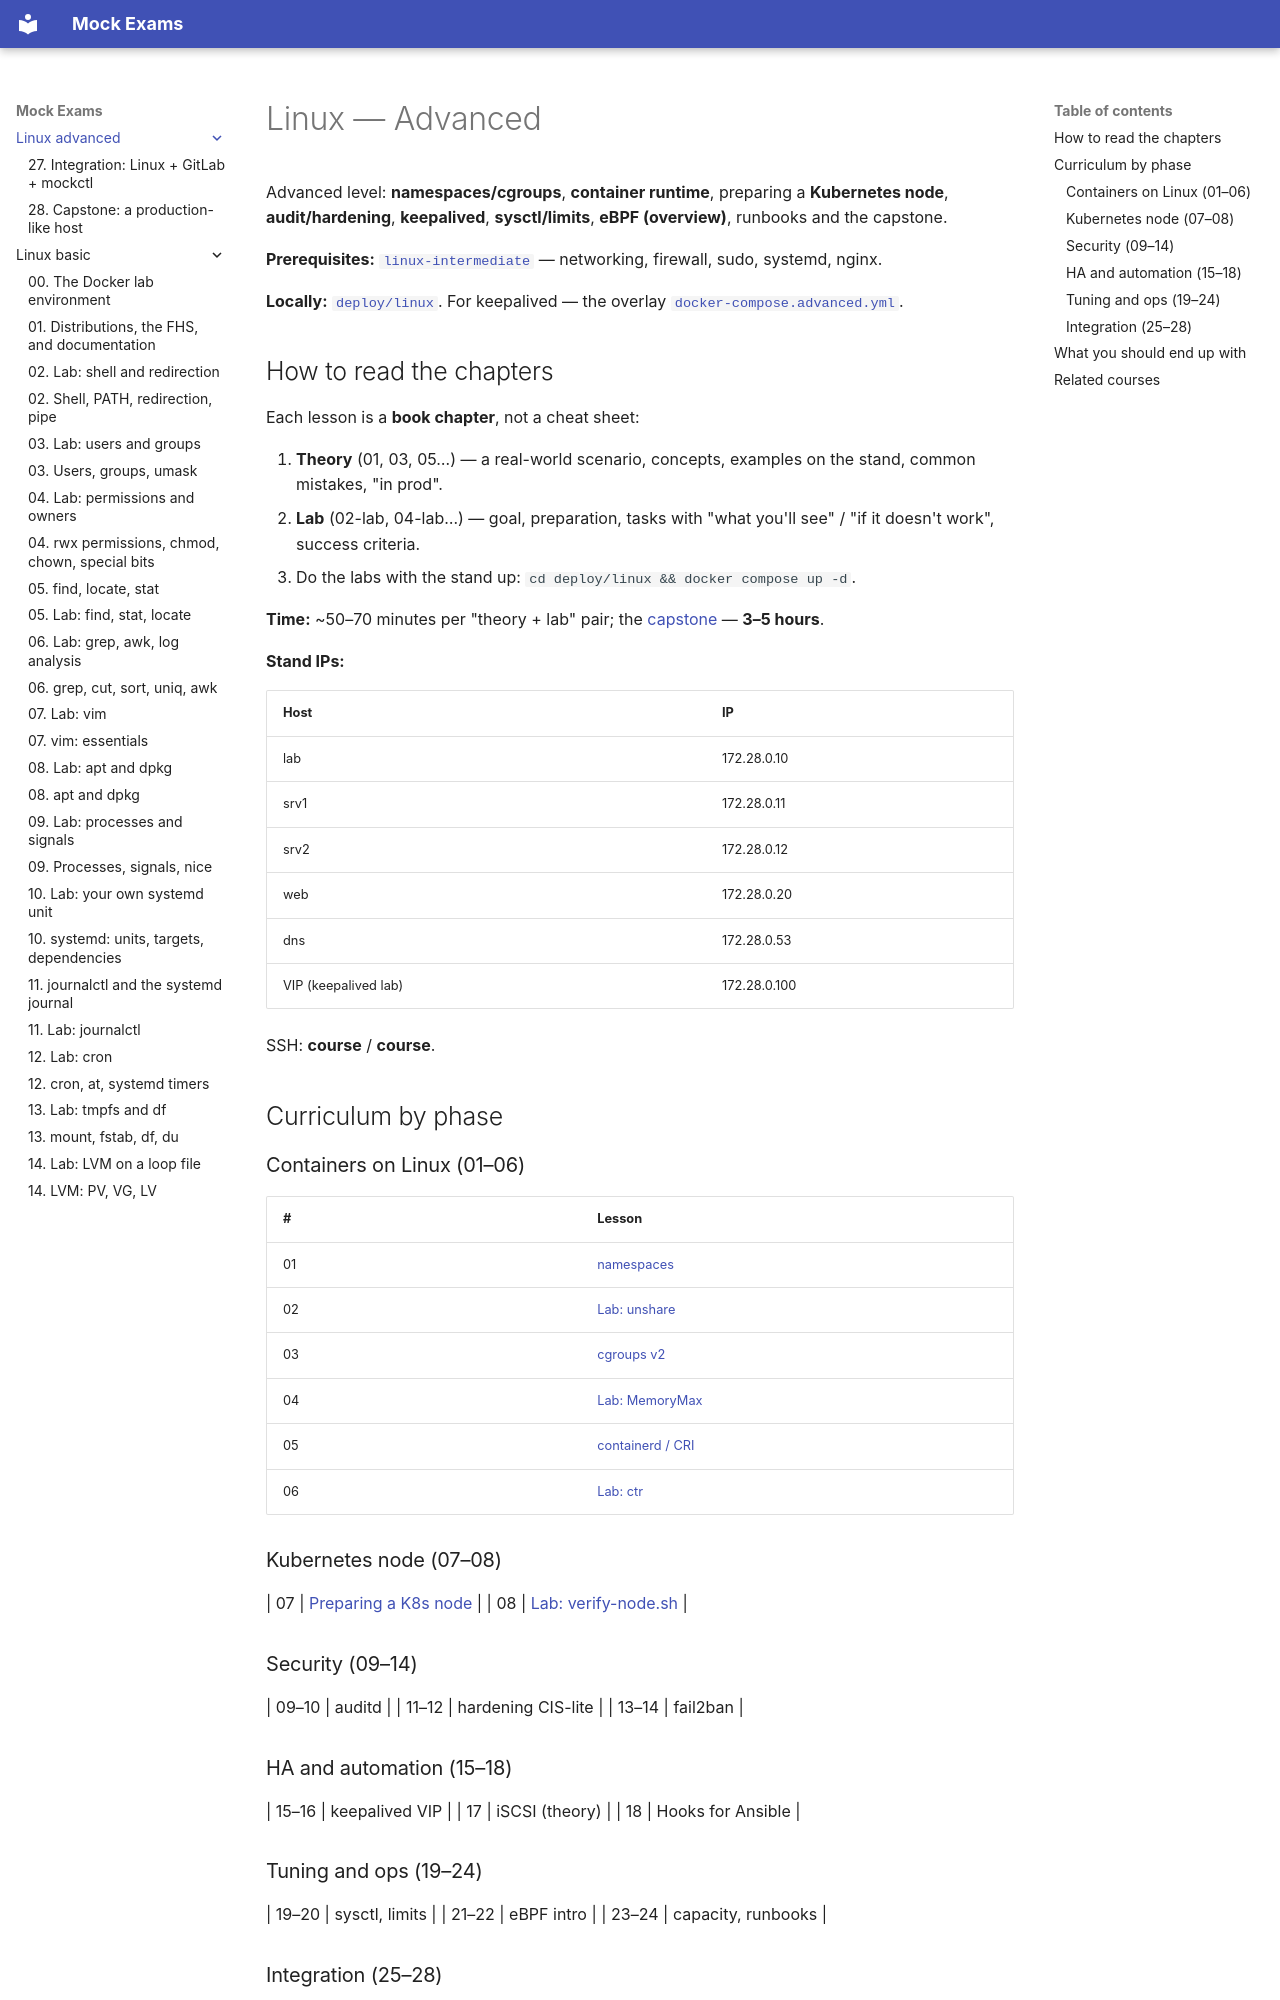

repository: FedorArbuzov/mock-exams · page: linux-advanced/index.html · generator: mkdocs

# Linux — Advanced

Advanced level: **namespaces/cgroups**, **container runtime**, preparing a **Kubernetes node**, **audit/hardening**, **keepalived**, **sysctl/limits**, **eBPF (overview)**, runbooks and the capstone.

**Prerequisites:** [`linux-intermediate`](../linux-intermediate/README.md) — networking, firewall, sudo, systemd, nginx.

**Locally:** [`deploy/linux`](../../deploy/linux/README.md). For keepalived — the overlay [`docker-compose.advanced.yml`](../../deploy/linux/docker-compose.advanced.yml).

## How to read the chapters

Each lesson is a **book chapter**, not a cheat sheet:

1. **Theory** (01, 03, 05…) — a real-world scenario, concepts, examples on the stand, common mistakes, "in prod".
2. **Lab** (02-lab, 04-lab…) — goal, preparation, tasks with "what you'll see" / "if it doesn't work", success criteria.
3. Do the labs with the stand up: `cd deploy/linux && docker compose up -d`.

**Time:** ~50–70 minutes per "theory + lab" pair; the [capstone](28-final-project.md) — **3–5 hours**.

**Stand IPs:**

| Host | IP |
|------|-----|
| lab | 172.28.0.10 |
| srv1 | 172.28.0.11 |
| srv2 | 172.28.0.12 |
| web | 172.28.0.20 |
| dns | 172.28.0.53 |
| VIP (keepalived lab) | 172.28.0.100 |

SSH: **course** / **course**.

## Curriculum by phase

### Containers on Linux (01–06)

| # | Lesson |
|---|------|
| 01 | [namespaces](01-namespaces.md) |
| 02 | [Lab: unshare](02-lab-unshare.md) |
| 03 | [cgroups v2](03-cgroups.md) |
| 04 | [Lab: MemoryMax](04-lab-cgroups.md) |
| 05 | [containerd / CRI](05-containerd.md) |
| 06 | [Lab: ctr](06-lab-ctr.md) |

### Kubernetes node (07–08)

| 07 | [Preparing a K8s node](07-k8s-node-prep.md) |
| 08 | [Lab: verify-node.sh](08-lab-node-prep.md) |

### Security (09–14)

| 09–10 | auditd |
| 11–12 | hardening CIS-lite |
| 13–14 | fail2ban |

### HA and automation (15–18)

| 15–16 | keepalived VIP |
| 17 | iSCSI (theory) |
| 18 | Hooks for Ansible |

### Tuning and ops (19–24)

| 19–20 | sysctl, limits |
| 21–22 | eBPF intro |
| 23–24 | capacity, runbooks |
